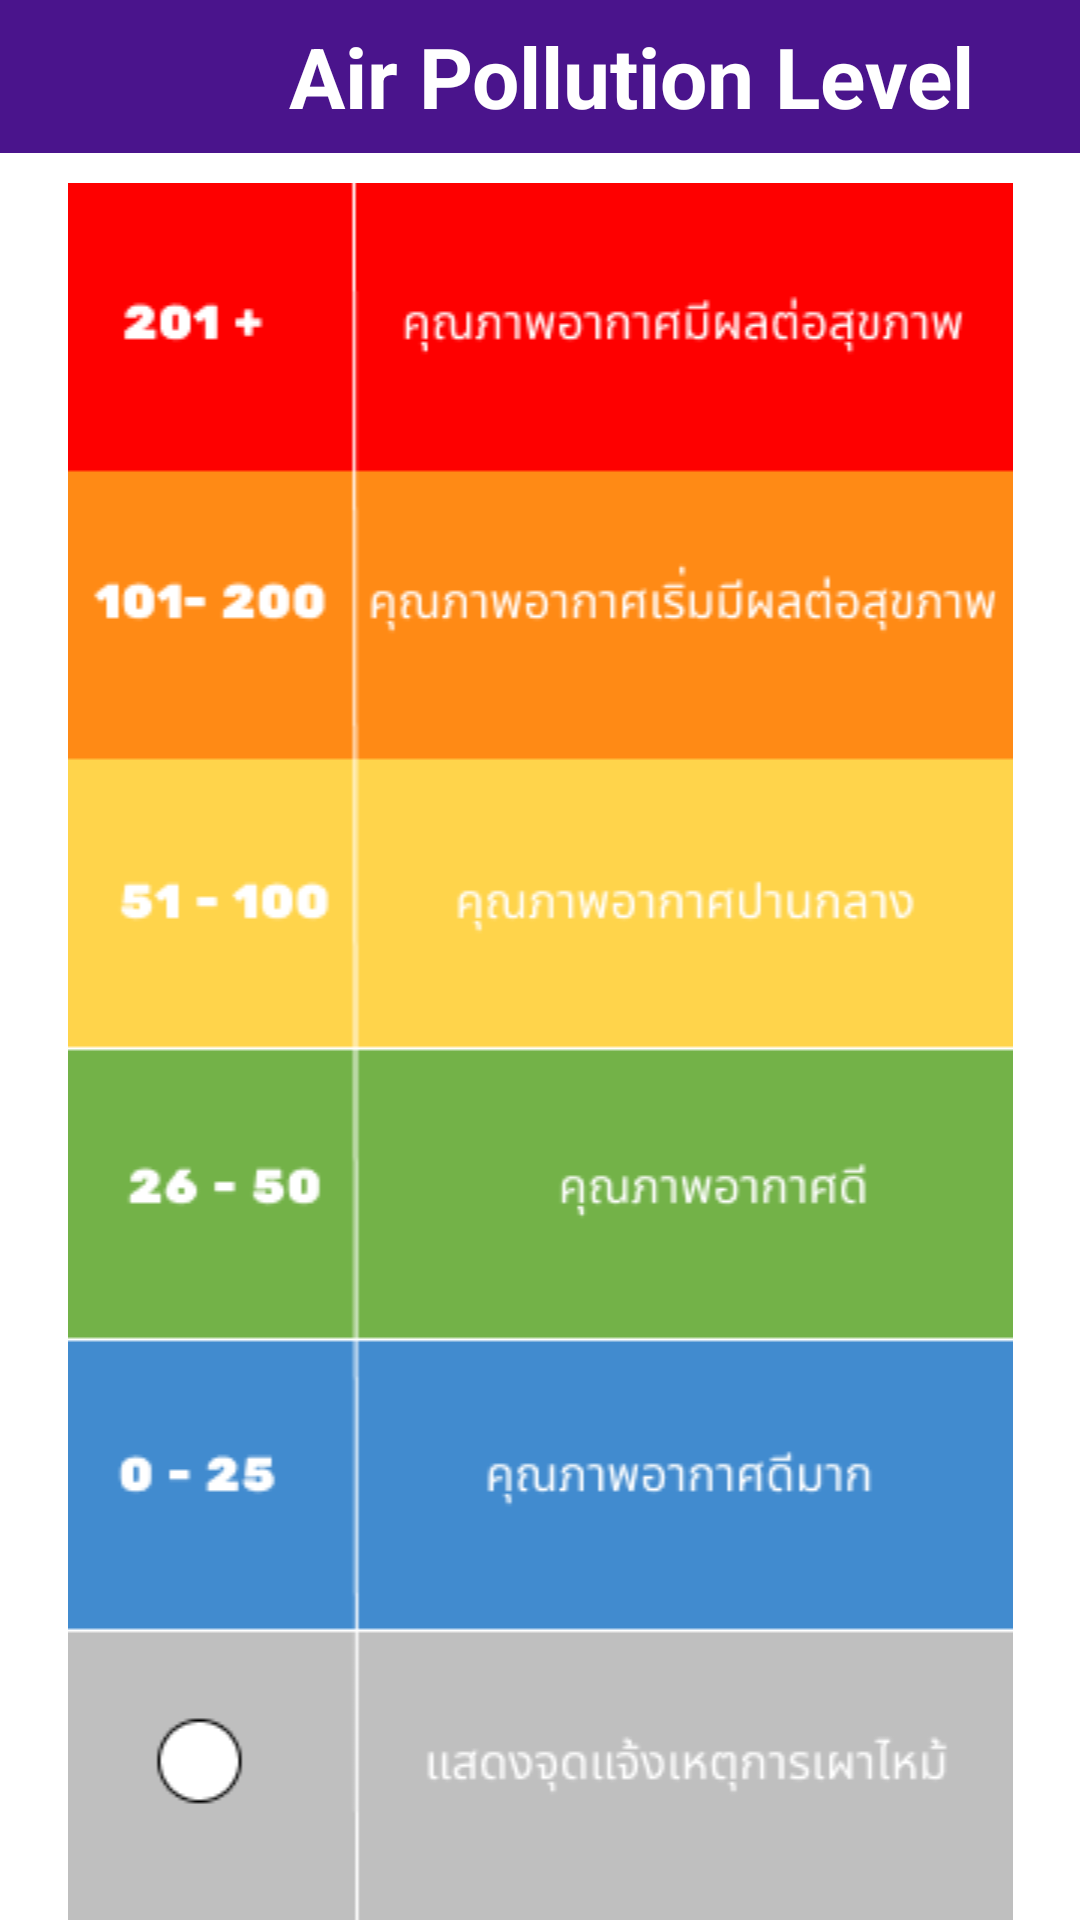

Produce the Android XML layout that renders to this screen, including the resource entries it uses.
<!-- AndroidManifest.xml: application theme Theme.AIRCITY -->
<!-- res/layout/fragment_home_view.xml -->
<?xml version="1.0" encoding="utf-8"?>
<androidx.constraintlayout.widget.ConstraintLayout
    xmlns:android="http://schemas.android.com/apk/res/android"
    xmlns:app="http://schemas.android.com/apk/res-auto"
    xmlns:tools="http://schemas.android.com/tools"
android:layout_width="match_parent"
android:layout_height="match_parent"
tools:context=".HomeViewFragment"
android:orientation="vertical">


    <LinearLayout
        android:layout_width="match_parent"
        android:layout_height="match_parent"
        android:orientation="vertical">

        <RelativeLayout
            android:layout_width="match_parent"
            android:layout_height="51dp"
            android:background="#4a148c">

            <ImageView
                android:id="@+id/iv_back"
                android:layout_width="50dp"
                android:layout_height="50dp"
                android:layout_alignParentStart="true"
                android:layout_marginStart="11dp"
                android:alpha="1"
                android:scaleType="centerCrop"
                android:src="@drawable/ic_baseline_arrow_back_ios_24" />

            <TextView
                android:layout_width="wrap_content"
                android:layout_height="wrap_content"
                android:layout_alignParentEnd="true"
                android:layout_centerVertical="true"
                android:layout_toEndOf="@id/iv_back"
                android:text="Air Pollution Level"
                android:textAlignment="center"
                android:textColor="@color/white"
                android:textSize="28sp"
                android:textStyle="bold" />
        </RelativeLayout>


        <RelativeLayout
            android:id="@+id/aqi_level"
            android:layout_width="match_parent"
            android:layout_height="wrap_content"
            android:scaleType="fitCenter"
            android:background="#FFFFFF">

            <ImageView
                android:layout_width="match_parent"
                android:layout_height="match_parent"
                android:layout_alignParentStart="true"
                android:layout_alignParentTop="true"
                android:layout_alignParentEnd="true"
                android:layout_alignParentBottom="true"
                android:layout_marginStart="1dp"
                android:layout_marginTop="0dp"
                android:layout_marginEnd="1dp"
                android:layout_marginBottom="10dp"
                android:alpha="1"

                android:src="@drawable/aqirang" />

        </RelativeLayout>


    </LinearLayout>






</androidx.constraintlayout.widget.ConstraintLayout>
<!-- resources referenced by this layout -->
<resources>
  <!-- drawable aqirang: png bitmap (drawable, 15459 bytes) -->
  <style name="Theme.AIRCITY" parent="Theme.MaterialComponents.DayNight.NoActionBar">
          
          <item name="colorPrimary">@color/purple_500</item>
          <item name="colorPrimaryVariant">@color/purple_700</item>
          <item name="colorOnPrimary">@color/white</item>
          
          <item name="colorSecondary">@color/teal_200</item>
          <item name="colorSecondaryVariant">@color/teal_700</item>
          <item name="colorOnSecondary">@color/black</item>
          
          <item name="android:statusBarColor" tools:targetApi="l">?attr/colorPrimaryVariant</item>
          
      </style>
  <!-- not gathered from this repository: default colours our renderer supplied (Android Studio template values) -->
  <color name="purple_500">#FF6200EE</color>
  <color name="purple_700">#FF3700B3</color>
  <color name="teal_200">#FF03DAC5</color>
  <color name="teal_700">#FF018786</color>
  <color name="black">#FF000000</color>
  <color name="white">#FFFFFFFF</color>
</resources>
